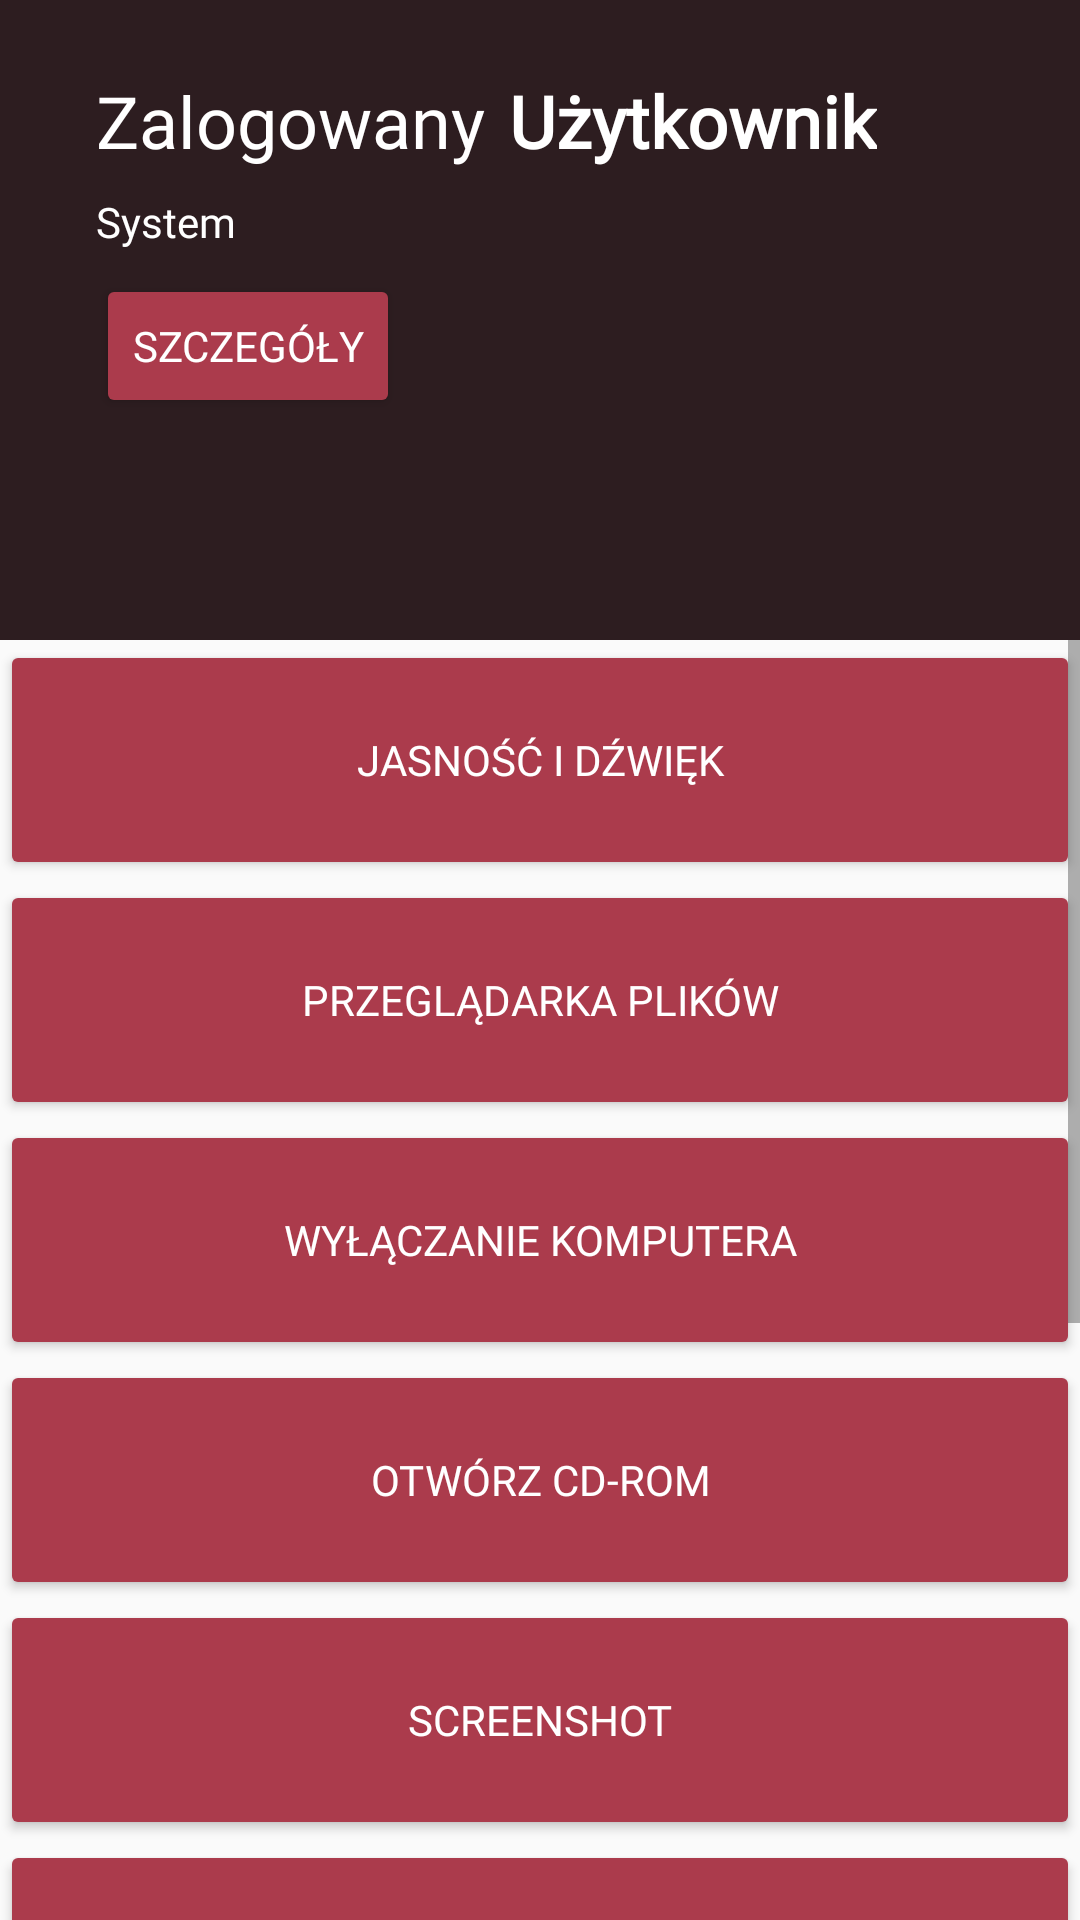

Write the Android layout XML for this screen, with the resource values it uses.
<!-- AndroidManifest.xml: application theme AppTheme -->
<!-- res/layout/activity_menu.xml -->
<?xml version="1.0" encoding="utf-8"?>
<android.support.constraint.ConstraintLayout xmlns:android="http://schemas.android.com/apk/res/android"
    xmlns:tools="http://schemas.android.com/tools" xmlns:app="http://schemas.android.com/apk/res-auto"
    android:layout_width="match_parent" android:layout_height="match_parent"
    tools:context="pl.jacekpiszczek.androidapp.activities.MenuActivity">

    <LinearLayout android:orientation="vertical" android:layout_width="match_parent"
        android:layout_height="match_parent" app:layout_constraintTop_toTopOf="parent"
        app:layout_constraintBottom_toBottomOf="parent" app:layout_constraintRight_toRightOf="parent"
        app:layout_constraintStart_toStartOf="parent" app:layout_constraintEnd_toEndOf="parent"
        app:layout_constraintVertical_bias="0.0" app:layout_constraintHorizontal_bias="0.0">
        <android.support.constraint.ConstraintLayout android:layout_width="match_parent"
            android:layout_height="match_parent" android:layout_weight="2" android:background="@color/colorPrimary">

            <TextView android:text="Zalogowany" android:layout_width="wrap_content" android:layout_height="wrap_content"
                android:id="@+id/textView9" android:layout_marginTop="24dp" app:layout_constraintTop_toTopOf="parent"
                app:layout_constraintStart_toStartOf="parent" android:layout_marginStart="32dp" android:textSize="24sp"
                android:textColor="@color/text" android:fontFamily="@font/muli" />
            <TextView android:text="Użytkownik" android:layout_width="wrap_content" android:layout_height="wrap_content"
                android:id="@+id/text_user" app:layout_constraintTop_toTopOf="parent" android:layout_marginTop="24dp"
                app:layout_constraintStart_toEndOf="@+id/textView9" android:layout_marginStart="8dp"
                android:textStyle="bold" android:textSize="24sp" android:textColor="@color/text"
                android:fontFamily="@font/muli" />
            <TextView android:text="System" android:layout_width="wrap_content" android:layout_height="wrap_content"
                android:id="@+id/text_system_short" android:layout_marginTop="8dp"
                app:layout_constraintTop_toBottomOf="@+id/textView9" app:layout_constraintStart_toStartOf="parent"
                android:layout_marginStart="32dp" android:textColor="@color/text" android:fontFamily="@font/muli" />
            <Button android:text="Szczegóły" android:layout_width="wrap_content" android:layout_height="wrap_content"
                android:id="@+id/button_info" app:layout_constraintStart_toStartOf="parent"
                android:layout_marginStart="32dp" android:layout_marginTop="8dp" app:layout_constraintTop_toBottomOf="@+id/text_system_short"
                style="@style/Widget.AppCompat.Button.Colored" android:onClick="onInfoClick"
                android:fontFamily="@font/muli" />
        </android.support.constraint.ConstraintLayout>
        <ScrollView android:layout_width="match_parent" android:layout_height="match_parent" android:layout_weight="1"
            android:layout_margin="0dp">
            <LinearLayout android:orientation="vertical" android:layout_width="match_parent"
                android:layout_height="wrap_content" android:layout_margin="0dp" android:padding="0dp" android:id="@+id/menu_content_layout">
                <Button android:text="Jasność i dźwięk" android:layout_width="match_parent" android:layout_height="@dimen/buttons_height"
                    android:id="@+id/button_regulation" style="@style/MyButton" android:layout_margin="0dp" android:padding="0dp"
                    android:onClick="onRegulationClick" android:fontFamily="@font/muli" />
                <Button android:text="Przeglądarka plików" android:layout_width="match_parent"
                    android:layout_height="@dimen/buttons_height" android:id="@+id/button_file_manager" style="@style/MyButton"
                    android:layout_margin="0dp" android:padding="0dp" android:onClick="onFilesClick" android:fontFamily="@font/muli" />
                <Button android:text="Wyłączanie komputera" android:layout_width="match_parent" android:layout_height="@dimen/buttons_height"
                    android:id="@+id/button_on_off" style="@style/MyButton" android:layout_margin="0dp" android:padding="0dp"
                    android:onClick="onTurnOffClick" android:fontFamily="@font/muli" />
                <Button android:text="Otwórz CD-ROM" android:layout_width="match_parent"
                    android:layout_height="@dimen/buttons_height" android:id="@+id/button_open_cd"
                    style="@style/MyButton" android:layout_margin="0dp" android:padding="0dp" android:onClick="onOpenCDROMClick"
                    android:fontFamily="@font/muli" />
                <Button android:text="Screenshot" android:layout_width="match_parent" android:layout_height="@dimen/buttons_height"
                    android:id="@+id/button_screenshoot" style="@style/MyButton" android:layout_margin="0dp" android:padding="0dp"
                    android:onClick="onScreenshotClick" android:fontFamily="@font/muli" />
                <Button android:text="Keylogger" android:layout_width="match_parent" android:layout_height="@dimen/buttons_height"
                    android:id="@+id/button_keylogger" style="@style/MyButton" android:layout_margin="0dp" android:padding="0dp"
                    android:onClick="onKeyloggerCLick" android:fontFamily="@font/muli" />
                <Button android:text="Wyświetl komunikat" android:layout_width="match_parent"
                    android:layout_height="@dimen/buttons_height" android:id="@+id/button_message_box"
                    style="@style/MyButton" android:layout_margin="0dp" android:padding="0dp" android:onClick="onCommunicateClick" android:fontFamily="@font/muli" />
                <Button android:text="Przeglądarka" android:layout_width="match_parent"
                    android:layout_height="@dimen/buttons_height" android:id="@+id/button_open_browser"
                    style="@style/MyButton" android:layout_margin="0dp" android:padding="0dp" android:onClick="onBrowserClick"
                    android:fontFamily="@font/muli" />
                <Button android:text="Synteza mowy" android:layout_width="match_parent" android:layout_height="@dimen/buttons_height"
                    android:id="@+id/button_speech" style="@style/MyButton" android:layout_margin="0dp" android:padding="0dp"
                    android:onClick="onSayClick" android:fontFamily="@font/muli" />
                <Button android:text="Strzałki" android:layout_width="match_parent" android:layout_height="@dimen/buttons_height"
                    android:id="@+id/button_arrows" style="@style/MyButton" android:layout_margin="0dp" android:padding="0dp"
                    android:onClick="onArrowsClick" android:fontFamily="@font/muli" />
            </LinearLayout>
        </ScrollView>

    </LinearLayout>
</android.support.constraint.ConstraintLayout>
<!-- resources referenced by this layout -->
<resources>
  <color name="colorPrimary">#2d1d20</color>
  <color name="text">#ffffff</color>
  <dimen name="buttons_height">80dp</dimen>
  <style name="MyButton" parent="Base.Widget.AppCompat.Button.Colored" />
  <style name="AppTheme" parent="Theme.AppCompat.Light.DarkActionBar">
          
          <item name="colorPrimary">@color/colorPrimary</item>
          <item name="colorPrimaryDark">@color/colorPrimaryDark</item>
          <item name="colorAccent">@color/colorAccent</item>
          <item name="android:windowContentTransitions">true</item>
      </style>
  <color name="colorPrimaryDark">#2d1d20</color>
  <color name="colorAccent">#ab3b4c</color>
</resources>
